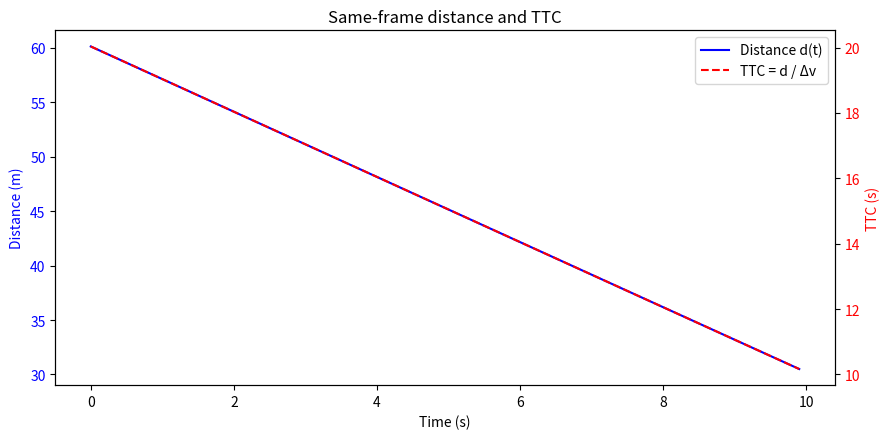

Write Python code to recreate this figure.
"""练习 2：间距矩阵与最小距离曲线
算一个 100 × 100 的两车距离矩阵（第 i 帧的 A 车对第 j 帧的 B 车）——目的是练广播机制
取「同帧」距离，得到 100 个数的 d(t)，画成曲线（横轴时间 s，纵轴距离 m）
顺手算一下 TTC = d / Δv（Δv 是两车速度差），把这条曲线也画在同一张子图上"""
import numpy as np
import matplotlib.pyplot as plt

fps = 10
n = 100
t = np.arange(n) / fps    #与第一题时间与帧相同
#车A：本车道y=0，速度为15m/s，初始位置x=0
vA = 15.0
yA = 0.0
xA = vA * t                     # (100,)，是距离坐标计算公式

# 车 B：在相邻车道y=3.5，12 m/s，初始在 A 前方 60 m
vB = 12.0
yB = 3.5
xB = 60.0 + vB * t              # (100,)，距离，实为xA = [xA[0], xA[1], ..., xA[99]] 与xB = [xB[0], xB[1], ..., xB[99]]

# 形状 (100, 2)：第 0 列 x 位置，第 1 列 vx 速度
A = np.column_stack([xA, np.full(n, vA)])
B = np.column_stack([xB, np.full(n, vB)])


#到这里还和第一题的内容基本相同
# 2. 距离矩阵：D[i, j] = 第 i 帧 A 与第 j 帧 B 的距离
# 广播：xA[:, None] 形状 (100, 1)，xB[None, :] 形状 (1, 100)
#也即，xa现在是一列，而xb则是一行
# 相减得到 (100, 100)
#也就是说，none是“开辟新轴”来的


"""左边形状 (100, 1)，右边形状 (1, 100)。

NumPy 的广播规则是：从右往左对齐维度，如果某个维度是 1，就自动扩展成另一个数组对应维度的大小。

左边：(100, 1) → 在第二个维度上扩展成 100 → (100, 100)

右边：(1, 100) → 在第一个维度上扩展成 100 → (100, 100)

于是它们都变成了 (100, 100) 的矩阵，然后逐元素相减。"""
dx = xA[:, None] - xB[None, :]   # (100, 100)
dy = yA - yB                     # 标量 -3.5
#现在对于整个矩阵都有dx[i, j] = xA[i] - xB[j]
D = np.sqrt(dx**2 + dy**2)       # (100, 100)（勾股定理）

print("D.shape =", D.shape)      # (100, 100)

"""这里要注意区分D和d_same的问题，
D 是一个 100×100 的矩阵，包含 所有帧组合 的距离：第 i 帧的 A 车 与 第 j 帧的 B 车 之间的距离。
d_same 是一个长度为 100 的一维数组，只包含 同一帧 的距离：第 i 帧的 A 车 与 第 i 帧的 B 车 之间的距离。"""


# 3. 同帧距离 d(t)

# 对角线元素就是第 i 帧 A 与第 i 帧 B 的距离
d_same = D[np.arange(n), np.arange(n)]   # (100,)

#实为 d_same = np.sqrt((xA - xB)**2 + (yA - yB)**2)

# 4. TTC = d / Δv   time to collision

vA_arr = A[:, 1]                 # (100,)
vB_arr = B[:, 1]                 # (100,)
dv = vA_arr - vB_arr             # 速度差，这里恒为 15 - 12 = 3 m/s

ttc = d_same / dv                # (100,)



#以下部分图示设定为agent代写
# 5. 画图：同一张图中有两个纵轴
fig, ax1 = plt.subplots(figsize=(9, 4.5))

# 左轴：距离
ax1.plot(t, d_same, 'b-', label='Distance d(t)')
ax1.set_xlabel('Time (s)')
ax1.set_ylabel('Distance (m)', color='b')
ax1.tick_params(axis='y', labelcolor='b')

# 右轴：TTC
ax2 = ax1.twinx()
ax2.plot(t, ttc, 'r--', label='TTC = d / Δv')
ax2.set_ylabel('TTC (s)', color='r')
ax2.tick_params(axis='y', labelcolor='r')

# 合并图例
lines1, labels1 = ax1.get_legend_handles_labels()
lines2, labels2 = ax2.get_legend_handles_labels()
ax1.legend(lines1 + lines2, labels1 + labels2, loc='best')

plt.title('Same-frame distance and TTC')
plt.tight_layout()
plt.show()

# 6. 保存结果
np.savez('distance_ttc.npz', D=D, d_same=d_same, ttc=ttc, t=t)
